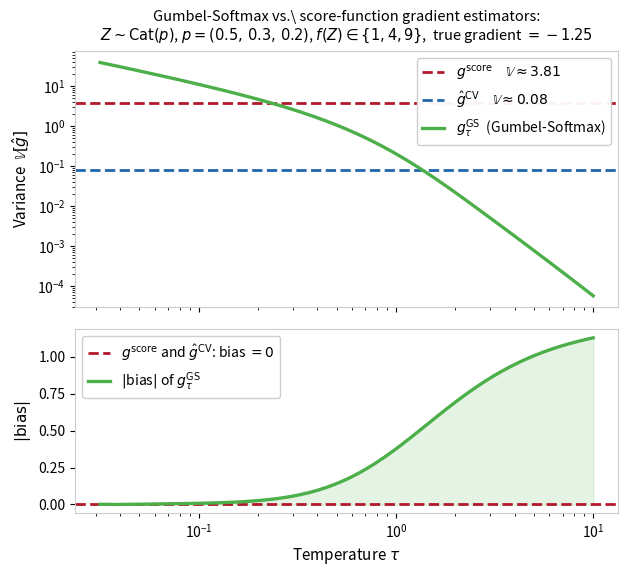

Generate this figure with matplotlib:
"""
gumbel_variance_comparison.py

Variance (and bias) comparison of three gradient estimators for a
discrete categorical distribution, as a function of the Gumbel-Softmax
temperature tau.

Problem setup
-------------
Z ~ Categorical(p),  p = [0.5, 0.3, 0.2],  K = 3
f(Z) = [1, 4, 9]  (deterministic reward per category)
We estimate the gradient w.r.t. alpha_0,  where p = softmax(alpha).

True gradient:
    nabla_{alpha_0} E[f(Z)] = p_0 * (f_0 - E[f]) = 0.5 * (1 - 3.5) = -1.25

Three estimators
----------------
1. Score function (REINFORCE, no CV):
       g_score = f(Z) * (1_{Z=0} - p_0)       [unbiased]
2. Score function with control variate:
       g_cv    = g_score + c* (f(Z) - E[f(Z)]) [unbiased, reduced variance]
       c* = -Cov(g_score, f(Z)-E[f]) / Var[f(Z)-E[f]]
3. Gumbel-Softmax pathwise gradient (temperature tau):
       Z_tau = softmax((log p + G) / tau),  G_k ~ Gumbel(0,1)
       g_GS  = d/d_{alpha_0} f_soft(Z_tau)
             = Z_tau_0 * (f_0 - f_soft(Z_tau)) / tau    [BIASED for tau>0]
   Bias -> 0 as tau -> 0;  Variance -> inf as tau -> 0

━━━━━━━━━━━━━━━━━━━━━━━━━━━━━━━━━━━━━━━━━━━━━━━━━━━━━━━━━━━━━━━━━━━━━━━━━━━━━━
LATEX FIGURE CAPTION — copy into thesis:
━━━━━━━━━━━━━━━━━━━━━━━━━━━━━━━━━━━━━━━━━━━━━━━━━━━━━━━━━━━━━━━━━━━━━━━━━━━━━━

Variance (top) and absolute bias (bottom) of three gradient estimators for
$Z\sim\mathrm{Cat}(p)$, $p=(0.5,0.3,0.2)$, $f(Z)\in\{1,4,9\}$, plotted as
a function of the Gumbel-Softmax temperature $\tau$.
The score-function estimator $g^{\mathrm{score}}=f(Z)(1_{Z=0}-p_0)$ (red, dashed)
and its control-variate variant
$\hat{g}^{\mathrm{CV}}=g^{\mathrm{score}}+c^*(f(Z)-\mathbb{E}[f])$ (blue, dashed)
are both unbiased with fixed variances.
The Gumbel-Softmax pathwise estimator
$g^{\mathrm{GS}}_\tau = Z_{\tau,0}(f_0 - f_\mathrm{soft}(Z_\tau))/\tau$,
where $Z_\tau=\mathrm{softmax}((\log p + G)/\tau)$ with $G_k\overset{\mathrm{iid}}{\sim}\mathrm{Gumbel}(0,1)$,
trades variance for bias as $\tau$ increases:
at small $\tau$ it is nearly unbiased but has high variance;
at large $\tau$ the variance drops but bias grows.

━━━━━━━━━━━━━━━━━━━━━━━━━━━━━━━━━━━━━━━━━━━━━━━━━━━━━━━━━━━━━━━━━━━━━━━━━━━━━━
"""

import numpy as np
import matplotlib.pyplot as plt

rng = np.random.default_rng(0)

# ── Problem setup ──────────────────────────────────────────────────────────────
p      = np.array([0.5, 0.3, 0.2])
f_vals = np.array([1.0, 4.0, 9.0])
K      = len(p)
alpha  = np.log(p)          # softmax(alpha) = p

f_bar     = p @ f_vals      # E[f(Z)] = 3.5
true_grad = p[0] * (f_vals[0] - f_bar)   # = -1.25

n_reps = 500_000

# ── 1. Score function (REINFORCE) ──────────────────────────────────────────────
Z       = rng.choice(K, size=n_reps, p=p)
g_score = f_vals[Z] * (np.where(Z == 0, 1.0, 0.0) - p[0])

var_score = g_score.var()   # analytic: ~3.81

# ── 2. Score function + optimal CV ────────────────────────────────────────────
b_centered = f_vals[Z] - f_bar                       # b(Z) - E[b]
c_opt      = -np.cov(g_score, b_centered)[0, 1] / np.var(b_centered)
g_cv       = g_score + c_opt * b_centered

var_cv = g_cv.var()   # analytic: ~0.08

# ── 3. Gumbel-Softmax: sweep over tau ────────────────────────────────────────
taus      = np.logspace(-1.5, 1.0, 60)    # tau from ~0.03 to ~10
var_GS    = np.zeros(len(taus))
bias_GS   = np.zeros(len(taus))

# Pre-draw Gumbel noise (same noise for all tau for comparability)
G = rng.gumbel(0, 1, size=(n_reps, K))

for i, tau in enumerate(taus):
    logits = (alpha[None, :] + G) / tau
    logits -= logits.max(axis=1, keepdims=True)   # numerical stability
    z_tau  = np.exp(logits)
    z_tau /= z_tau.sum(axis=1, keepdims=True)

    f_soft = z_tau @ f_vals                        # soft function value
    g_GS   = z_tau[:, 0] * (f_vals[0] - f_soft) / tau   # pathwise gradient

    var_GS[i]  = g_GS.var()
    bias_GS[i] = abs(g_GS.mean() - true_grad)

# ── Colours ────────────────────────────────────────────────────────────────────
BG   = "#ffffff"
C_NO = "#B2182B"    # dark red
C_CV = "#2166AC"    # dark blue
C_GS = "#4DAF4A"    # green for GS

# ── Figure: two stacked panels ────────────────────────────────────────────────
fig, (ax_var, ax_bias) = plt.subplots(
    2, 1, figsize=(7, 6), facecolor=BG, sharex=True,
    gridspec_kw={"hspace": 0.1, "height_ratios": [1.4, 1]}
)

for ax in (ax_var, ax_bias):
    ax.set_facecolor(BG)
    for sp in ax.spines.values():
        sp.set_edgecolor("#cccccc")
    ax.tick_params(labelsize=10)

# ── Top panel: Variance ────────────────────────────────────────────────────────
ax_var.axhline(var_score, color=C_NO, linewidth=2.0, linestyle="--",
               label=rf"$g^{{\mathrm{{score}}}}$"
                     rf"$\quad\mathbb{{V}} \approx {var_score:.2f}$")
ax_var.axhline(var_cv,    color=C_CV, linewidth=2.0, linestyle="--",
               label=rf"$\hat{{g}}^{{\mathrm{{CV}}}}$"
                     rf"$\quad\mathbb{{V}} \approx {var_cv:.2f}$")
ax_var.plot(taus, var_GS, color=C_GS, linewidth=2.4,
            label=r"$g^{\mathrm{GS}}_\tau$  (Gumbel-Softmax)")

ax_var.set_yscale("log")
ax_var.set_ylabel(r"Variance  $\mathbb{V}[\hat{g}]$", fontsize=11)
ax_var.legend(fontsize=10, framealpha=0.95, edgecolor="#cccccc",
              loc="upper right", handlelength=1.6)

# ── Bottom panel: |Bias| ───────────────────────────────────────────────────────
ax_bias.axhline(0.0, color=C_NO, linewidth=2.0, linestyle="--",
                label=r"$g^{\mathrm{score}}$ and $\hat{g}^{\mathrm{CV}}$: bias $= 0$")
ax_bias.plot(taus, bias_GS, color=C_GS, linewidth=2.4,
             label=r"$|$bias$|$ of $g^{\mathrm{GS}}_\tau$")
ax_bias.fill_between(taus, bias_GS, color=C_GS, alpha=0.15)

ax_bias.set_xscale("log")
ax_bias.set_xlabel(r"Temperature $\tau$", fontsize=11)
ax_bias.set_ylabel(r"$|\mathrm{bias}|$", fontsize=11)
ax_bias.legend(fontsize=10, framealpha=0.95, edgecolor="#cccccc",
               loc="upper left", handlelength=1.6)

# Shared x-axis label — add minor annotation
ax_var.set_title(
    r"Gumbel-Softmax vs.\ score-function gradient estimators:"
    "\n"
    r"$Z\sim\mathrm{Cat}(p)$, $p=(0.5,\,0.3,\,0.2)$, "
    r"$f(Z)\in\{1,4,9\}$,  true gradient $= -1.25$",
    fontsize=10.5, pad=8
)

plt.savefig("gumbel_variance_comparison.png", dpi=180, bbox_inches="tight", facecolor=BG)
plt.show()
print(f"Saved: gumbel_variance_comparison.png")
print(f"var_score = {var_score:.4f}")
print(f"var_cv    = {var_cv:.4f}")
print(f"GS var at tau=0.1: {var_GS[np.argmin(np.abs(taus-0.1))]:.4f}")
print(f"GS var at tau=1.0: {var_GS[np.argmin(np.abs(taus-1.0))]:.4f}")
